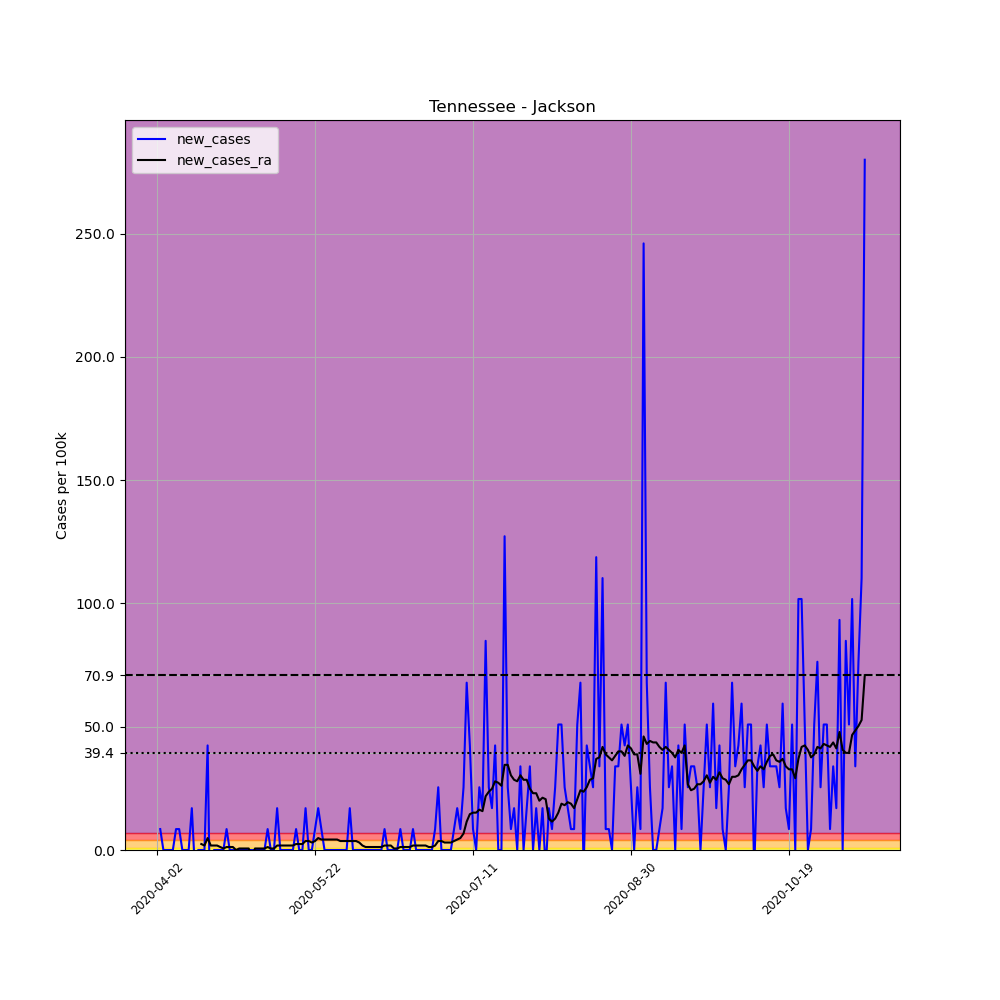

Source data for this figure (header and first rows):
, date, county, state, fips, cases, deaths, COUNTY, STNAME, CTYNAME, POPESTIMATE2019, per_100k, new_cases, new_cases_ra
530357, 2020-04-02, Jackson, Tennessee, 47087, 2, 0, 87, Tennessee, Jackson, 11786, 16.97, , 
530358, 2020-04-03, Jackson, Tennessee, 47087, 3, 0, 87, Tennessee, Jackson, 11786, 25.45, 8.485, 
530359, 2020-04-04, Jackson, Tennessee, 47087, 3, 0, 87, Tennessee, Jackson, 11786, 25.45, 0.0, 
530360, 2020-04-05, Jackson, Tennessee, 47087, 3, 0, 87, Tennessee, Jackson, 11786, 25.45, 0.0, 
530361, 2020-04-06, Jackson, Tennessee, 47087, 3, 0, 87, Tennessee, Jackson, 11786, 25.45, 0.0, 
530362, 2020-04-07, Jackson, Tennessee, 47087, 3, 0, 87, Tennessee, Jackson, 11786, 25.45, 0.0, 
530363, 2020-04-08, Jackson, Tennessee, 47087, 4, 0, 87, Tennessee, Jackson, 11786, 33.94, 8.485, 
530364, 2020-04-09, Jackson, Tennessee, 47087, 5, 0, 87, Tennessee, Jackson, 11786, 42.42, 8.485, 
530365, 2020-04-10, Jackson, Tennessee, 47087, 5, 0, 87, Tennessee, Jackson, 11786, 42.42, 0.0, 
530366, 2020-04-11, Jackson, Tennessee, 47087, 5, 0, 87, Tennessee, Jackson, 11786, 42.42, 0.0, 
530367, 2020-04-12, Jackson, Tennessee, 47087, 5, 0, 87, Tennessee, Jackson, 11786, 42.42, 0.0, 
530368, 2020-04-13, Jackson, Tennessee, 47087, 7, 0, 87, Tennessee, Jackson, 11786, 59.39, 16.97, 
530369, 2020-04-14, Jackson, Tennessee, 47087, 6, 0, 87, Tennessee, Jackson, 11786, 50.91, -8.485, 
530370, 2020-04-15, Jackson, Tennessee, 47087, 6, 0, 87, Tennessee, Jackson, 11786, 50.91, 0.0, 
530371, 2020-04-16, Jackson, Tennessee, 47087, 6, 0, 87, Tennessee, Jackson, 11786, 50.91, 0.0, 2.424
530372, 2020-04-17, Jackson, Tennessee, 47087, 6, 0, 87, Tennessee, Jackson, 11786, 50.91, 0.0, 1.818
530373, 2020-04-18, Jackson, Tennessee, 47087, 11, 0, 87, Tennessee, Jackson, 11786, 93.33, 42.42, 4.848
530374, 2020-04-19, Jackson, Tennessee, 47087, 6, 0, 87, Tennessee, Jackson, 11786, 50.91, -42.42, 1.818
530375, 2020-04-20, Jackson, Tennessee, 47087, 6, 0, 87, Tennessee, Jackson, 11786, 50.91, 0.0, 1.818
530376, 2020-04-21, Jackson, Tennessee, 47087, 6, 0, 87, Tennessee, Jackson, 11786, 50.91, 0.0, 1.818
530377, 2020-04-22, Jackson, Tennessee, 47087, 6, 0, 87, Tennessee, Jackson, 11786, 50.91, 0.0, 1.212
530378, 2020-04-23, Jackson, Tennessee, 47087, 6, 0, 87, Tennessee, Jackson, 11786, 50.91, 0.0, 0.606
530379, 2020-04-24, Jackson, Tennessee, 47087, 7, 0, 87, Tennessee, Jackson, 11786, 59.39, 8.485, 1.212
530380, 2020-04-25, Jackson, Tennessee, 47087, 7, 0, 87, Tennessee, Jackson, 11786, 59.39, 0.0, 1.212
530381, 2020-04-26, Jackson, Tennessee, 47087, 7, 0, 87, Tennessee, Jackson, 11786, 59.39, 0.0, 1.212
530382, 2020-04-27, Jackson, Tennessee, 47087, 7, 0, 87, Tennessee, Jackson, 11786, 59.39, 0.0, -2.5376526277146434e-16
530383, 2020-04-28, Jackson, Tennessee, 47087, 7, 0, 87, Tennessee, Jackson, 11786, 59.39, 0.0, 0.606
530384, 2020-04-29, Jackson, Tennessee, 47087, 7, 0, 87, Tennessee, Jackson, 11786, 59.39, 0.0, 0.606
530385, 2020-04-30, Jackson, Tennessee, 47087, 7, 0, 87, Tennessee, Jackson, 11786, 59.39, 0.0, 0.606
530386, 2020-05-01, Jackson, Tennessee, 47087, 7, 0, 87, Tennessee, Jackson, 11786, 59.39, 0.0, 0.606
530387, 2020-05-02, Jackson, Tennessee, 47087, 7, 0, 87, Tennessee, Jackson, 11786, 59.39, 0.0, -2.424
530388, 2020-05-03, Jackson, Tennessee, 47087, 7, 0, 87, Tennessee, Jackson, 11786, 59.39, 0.0, 0.606
530389, 2020-05-04, Jackson, Tennessee, 47087, 7, 0, 87, Tennessee, Jackson, 11786, 59.39, 0.0, 0.606
530390, 2020-05-05, Jackson, Tennessee, 47087, 7, 0, 87, Tennessee, Jackson, 11786, 59.39, 0.0, 0.606
530391, 2020-05-06, Jackson, Tennessee, 47087, 7, 0, 87, Tennessee, Jackson, 11786, 59.39, 0.0, 0.606
530392, 2020-05-07, Jackson, Tennessee, 47087, 8, 0, 87, Tennessee, Jackson, 11786, 67.88, 8.485, 1.212
530393, 2020-05-08, Jackson, Tennessee, 47087, 8, 0, 87, Tennessee, Jackson, 11786, 67.88, 0.0, 0.606
530394, 2020-05-09, Jackson, Tennessee, 47087, 8, 0, 87, Tennessee, Jackson, 11786, 67.88, 0.0, 0.606
530395, 2020-05-10, Jackson, Tennessee, 47087, 10, 0, 87, Tennessee, Jackson, 11786, 84.85, 16.97, 1.818
530396, 2020-05-11, Jackson, Tennessee, 47087, 10, 0, 87, Tennessee, Jackson, 11786, 84.85, 0.0, 1.818
530397, 2020-05-12, Jackson, Tennessee, 47087, 10, 0, 87, Tennessee, Jackson, 11786, 84.85, 0.0, 1.818
530398, 2020-05-13, Jackson, Tennessee, 47087, 10, 0, 87, Tennessee, Jackson, 11786, 84.85, 0.0, 1.818
530399, 2020-05-14, Jackson, Tennessee, 47087, 10, 0, 87, Tennessee, Jackson, 11786, 84.85, 0.0, 1.818
530400, 2020-05-15, Jackson, Tennessee, 47087, 10, 0, 87, Tennessee, Jackson, 11786, 84.85, 0.0, 1.818
530401, 2020-05-16, Jackson, Tennessee, 47087, 11, 0, 87, Tennessee, Jackson, 11786, 93.33, 8.485, 2.424
530402, 2020-05-17, Jackson, Tennessee, 47087, 11, 0, 87, Tennessee, Jackson, 11786, 93.33, 0.0, 2.424
530403, 2020-05-18, Jackson, Tennessee, 47087, 11, 0, 87, Tennessee, Jackson, 11786, 93.33, 0.0, 2.424
530404, 2020-05-19, Jackson, Tennessee, 47087, 13, 0, 87, Tennessee, Jackson, 11786, 110.3, 16.97, 3.636
530405, 2020-05-20, Jackson, Tennessee, 47087, 13, 0, 87, Tennessee, Jackson, 11786, 110.3, 0.0, 3.636
530406, 2020-05-21, Jackson, Tennessee, 47087, 13, 0, 87, Tennessee, Jackson, 11786, 110.3, 0.0, 3.03
530407, 2020-05-22, Jackson, Tennessee, 47087, 14, 0, 87, Tennessee, Jackson, 11786, 118.8, 8.485, 3.636
530408, 2020-05-23, Jackson, Tennessee, 47087, 16, 0, 87, Tennessee, Jackson, 11786, 135.8, 16.97, 4.848
530409, 2020-05-24, Jackson, Tennessee, 47087, 17, 0, 87, Tennessee, Jackson, 11786, 144.2, 8.485, 4.242
530410, 2020-05-25, Jackson, Tennessee, 47087, 17, 0, 87, Tennessee, Jackson, 11786, 144.2, 0.0, 4.242
530411, 2020-05-26, Jackson, Tennessee, 47087, 17, 0, 87, Tennessee, Jackson, 11786, 144.2, 0.0, 4.242
530412, 2020-05-27, Jackson, Tennessee, 47087, 17, 0, 87, Tennessee, Jackson, 11786, 144.2, 0.0, 4.242
530413, 2020-05-28, Jackson, Tennessee, 47087, 17, 0, 87, Tennessee, Jackson, 11786, 144.2, 0.0, 4.242
530414, 2020-05-29, Jackson, Tennessee, 47087, 17, 0, 87, Tennessee, Jackson, 11786, 144.2, 0.0, 4.242
530415, 2020-05-30, Jackson, Tennessee, 47087, 17, 0, 87, Tennessee, Jackson, 11786, 144.2, 0.0, 3.636
530416, 2020-05-31, Jackson, Tennessee, 47087, 17, 0, 87, Tennessee, Jackson, 11786, 144.2, 0.0, 3.636
... 165 more rows
